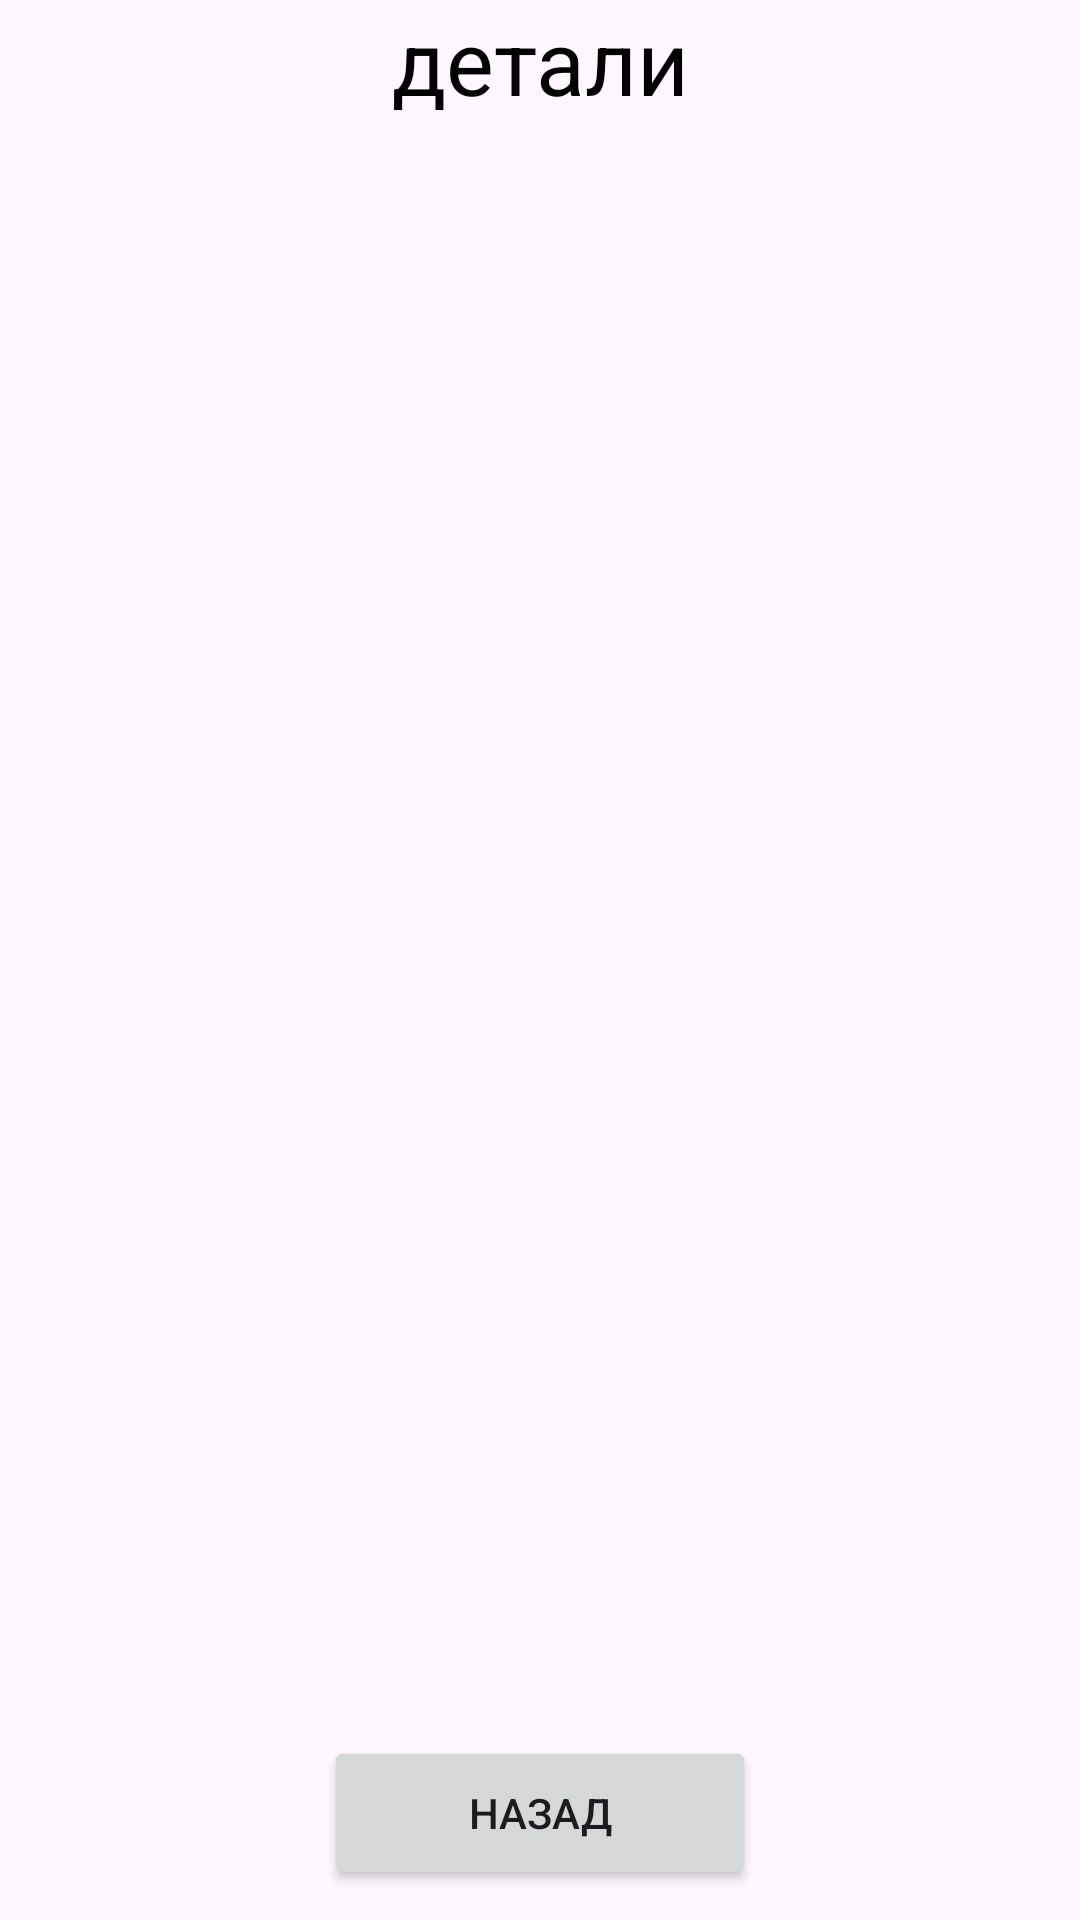

Produce the Android XML layout that renders to this screen, including the resource entries it uses.
<!-- AndroidManifest.xml: application theme Theme.MyTestApp2 -->
<!-- res/layout/fragment_detail.xml -->
<?xml version="1.0" encoding="utf-8"?>
<androidx.constraintlayout.widget.ConstraintLayout xmlns:android="http://schemas.android.com/apk/res/android"
    xmlns:tools="http://schemas.android.com/tools"
    android:layout_width="match_parent"
    android:layout_height="match_parent"
    xmlns:app="http://schemas.android.com/apk/res-auto"
    tools:context=".view.fragments.DetailFragment">

    <TextView
        android:layout_width="match_parent"
        android:layout_height="wrap_content"
        android:text="детали"
        android:textColor="@color/black"
        android:gravity="center"
        android:id="@+id/id_detail_tv_title"
        android:textSize="30sp"
        app:layout_constraintTop_toTopOf="parent"/>

    <ImageView
        android:layout_width="200dp"
        android:layout_height="200dp"
        android:id="@+id/id_detail_iv"
        app:layout_constraintStart_toStartOf="parent"
        app:layout_constraintEnd_toEndOf="parent"
        app:layout_constraintTop_toBottomOf="@id/id_detail_tv_title"/>

    <TextView
        android:id="@+id/id_detail_tv_name"
        android:layout_width="match_parent"
        android:layout_height="0dp"
        android:gravity="center"
        android:textColor="@color/black"
        android:textSize="20sp"
        app:layout_constraintTop_toBottomOf="@id/id_detail_iv"
        app:layout_constraintHeight_percent="0.1"/>

    <TextView
        android:layout_width="match_parent"
        android:layout_height="0dp"
        android:gravity="center"
        android:id="@+id/id_detail_tv_desc"
        android:textColor="@color/black"
        android:textSize="20sp"
        app:layout_constraintHeight_percent="0.1"
        app:layout_constraintTop_toBottomOf="@id/id_detail_tv_name"/>

    <androidx.appcompat.widget.AppCompatButton
        android:layout_width="0dp"
        android:layout_height="0dp"
        app:layout_constraintHeight_percent="0.08"
        app:layout_constraintWidth_percent="0.4"
        android:layout_marginBottom="10sp"
        android:text="назад"
        android:id="@+id/id_detail_button_back"
        app:layout_constraintStart_toStartOf="parent"
        app:layout_constraintEnd_toEndOf="parent"
        app:layout_constraintBottom_toBottomOf="parent"/>

</androidx.constraintlayout.widget.ConstraintLayout>
<!-- resources referenced by this layout -->
<resources>
  <style name="Theme.MyTestApp2" parent="Base.Theme.MyTestApp2" />
  <style name="Base.Theme.MyTestApp2" parent="Theme.Material3.DayNight.NoActionBar">
      </style>
  <!-- not gathered from this repository: default colours our renderer supplied (Android Studio template values) -->
  <color name="black">#FF000000</color>
</resources>
